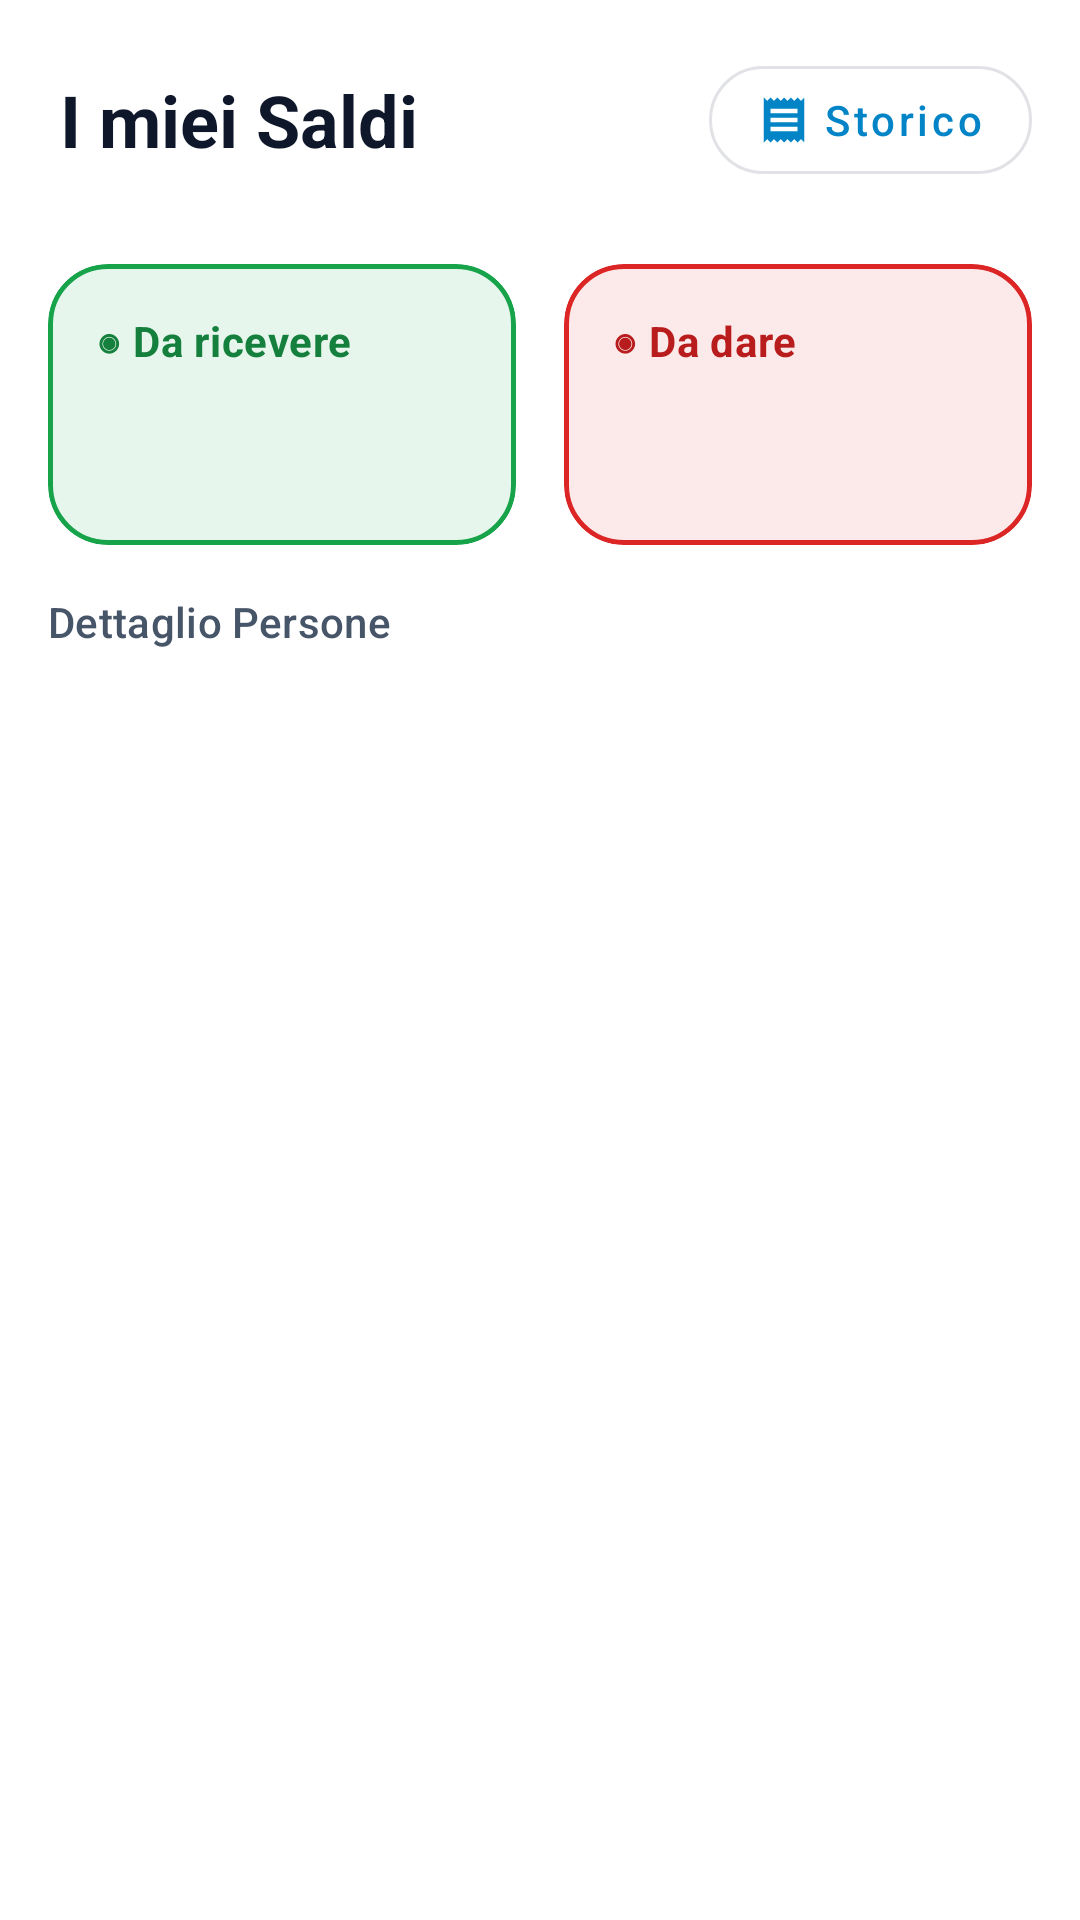

Here is an Android app screen rendered from its layout file. Give the layout XML and the strings, colors and styles it references.
<!-- AndroidManifest.xml: application theme Theme.PariPariApp -->
<!-- res/layout/fragment_saldi.xml -->
<?xml version="1.0" encoding="utf-8"?>
<LinearLayout
    xmlns:android="http://schemas.android.com/apk/res/android"
    xmlns:app="http://schemas.android.com/apk/res-auto"
    xmlns:tools="http://schemas.android.com/tools"
    android:layout_width="match_parent"
    android:layout_height="match_parent"
    android:orientation="vertical">

    
    <LinearLayout
        android:layout_width="match_parent"
        android:layout_height="wrap_content"
        android:orientation="horizontal"
        android:gravity="center_vertical"
        android:paddingStart="20dp"
        android:paddingEnd="16dp"
        android:paddingTop="16dp"
        android:paddingBottom="8dp">

        <TextView
            android:id="@+id/tv_titolo_saldi"
            android:layout_width="0dp"
            android:layout_height="wrap_content"
            android:layout_weight="1"
            android:text="@string/title_saldi"
            android:textSize="24sp"
            android:textStyle="bold"
            android:textColor="?attr/colorOnSurface" />

        <com.google.android.material.button.MaterialButton
            android:id="@+id/btn_storico_saldi"
            style="@style/Widget.MaterialComponents.Button.OutlinedButton"
            android:layout_width="wrap_content"
            android:layout_height="wrap_content"
            android:text="@string/btn_storico_saldi"
            app:icon="@drawable/ic_receipt"
            android:textAllCaps="false"
            app:cornerRadius="20dp" />

    </LinearLayout>

    
    <LinearLayout
        android:layout_width="match_parent"
        android:layout_height="wrap_content"
        android:orientation="horizontal"
        android:padding="16dp"
        android:baselineAligned="false">

        
        <com.google.android.material.card.MaterialCardView
            android:id="@+id/card_da_ricevere"
            android:layout_width="0dp"
            android:layout_height="wrap_content"
            android:layout_weight="1"
            android:layout_marginEnd="8dp"
            app:cardCornerRadius="20dp"
            app:cardElevation="0dp"
            app:strokeWidth="1.5dp"
            app:strokeColor="@color/credit_green_stroke"
            app:cardBackgroundColor="@color/credit_green_bg">

            <LinearLayout
                android:layout_width="match_parent"
                android:layout_height="wrap_content"
                android:orientation="vertical"
                android:padding="16dp">

                <TextView
                    android:layout_width="wrap_content"
                    android:layout_height="wrap_content"
                    android:text="@string/da_ricevere_lbl"
                    android:textStyle="bold"
                    android:textColor="@color/credit_green"
                    android:textAppearance="?attr/textAppearanceBodyMedium" />

                <TextView
                    android:id="@+id/tv_totale_da_ricevere"
                    android:layout_width="wrap_content"
                    android:layout_height="wrap_content"
                    android:layout_marginTop="10dp"
                    android:textStyle="bold"
                    android:textColor="@color/credit_green"
                    android:textAppearance="?attr/textAppearanceHeadline5"
                    tools:text="66,67 €" />
            </LinearLayout>
        </com.google.android.material.card.MaterialCardView>

        
        <com.google.android.material.card.MaterialCardView
            android:id="@+id/card_da_dare"
            android:layout_width="0dp"
            android:layout_height="wrap_content"
            android:layout_weight="1"
            android:layout_marginStart="8dp"
            app:cardCornerRadius="20dp"
            app:cardElevation="0dp"
            app:strokeWidth="1.5dp"
            app:strokeColor="@color/debt_red_stroke"
            app:cardBackgroundColor="@color/debt_red_bg">

            <LinearLayout
                android:layout_width="match_parent"
                android:layout_height="wrap_content"
                android:orientation="vertical"
                android:padding="16dp">

                <TextView
                    android:layout_width="wrap_content"
                    android:layout_height="wrap_content"
                    android:text="@string/da_dare_lbl"
                    android:textStyle="bold"
                    android:textColor="@color/debt_red"
                    android:textAppearance="?attr/textAppearanceBodyMedium" />

                <TextView
                    android:id="@+id/tv_totale_da_dare"
                    android:layout_width="wrap_content"
                    android:layout_height="wrap_content"
                    android:layout_marginTop="10dp"
                    android:textStyle="bold"
                    android:textColor="@color/debt_red"
                    android:textAppearance="?attr/textAppearanceHeadline5"
                    tools:text="0,00 €" />
            </LinearLayout>
        </com.google.android.material.card.MaterialCardView>
    </LinearLayout>

    <TextView
        android:id="@+id/tv_titolo_elenco"
        android:layout_width="wrap_content"
        android:layout_height="wrap_content"
        android:layout_marginHorizontal="16dp"
        android:layout_marginBottom="8dp"
        android:text="@string/dettaglio_persone_lbl"
        android:textAppearance="?attr/textAppearanceTitleSmall"
        android:textColor="?attr/colorOnSurfaceVariant" />

    <TextView
        android:id="@+id/tv_vuoto"
        android:layout_width="match_parent"
        android:layout_height="0dp"
        android:layout_weight="1"
        android:gravity="center"
        android:visibility="gone"
        android:text="@string/saldi_nessun_debito"
        android:textAppearance="?attr/textAppearanceBodyLarge"
        android:textColor="?attr/colorOnSurfaceVariant" />

    <androidx.recyclerview.widget.RecyclerView
        android:id="@+id/recycler_bilanci"
        android:layout_width="match_parent"
        android:layout_height="0dp"
        android:layout_weight="1"
        android:clipToPadding="false"
        android:paddingBottom="80dp" />

</LinearLayout>
<!-- resources referenced by this layout -->
<resources>
  <color name="credit_green">#15803D</color>
  <color name="credit_green_bg">#1A16A34A</color>
  <color name="credit_green_stroke">#16A34A</color>
  <color name="debt_red">#B91C1C</color>
  <color name="debt_red_bg">#1ADC2626</color>
  <color name="debt_red_stroke">#DC2626</color>
  <string name="btn_storico_saldi">Storico</string>
  <string name="da_dare_lbl">◉ Da dare</string>
  <string name="da_ricevere_lbl">◉ Da ricevere</string>
  <string name="dettaglio_persone_lbl">Dettaglio Persone</string>
  <string name="saldi_nessun_debito">Nessun debito o credito attivo!</string>
  <string name="title_saldi">I miei Saldi</string>
  <style name="Theme.PariPariApp" parent="AppTheme" />
  <color name="md_theme_primary">#0284C7</color>
  <color name="md_theme_onPrimary">#FFFFFF</color>
  <color name="md_theme_primaryContainer">#E0F2FE</color>
  <color name="md_theme_onPrimaryContainer">#0369A1</color>
  <color name="md_theme_secondary">#7C3AED</color>
  <color name="md_theme_onSecondary">#FFFFFF</color>
  <color name="md_theme_secondaryContainer">#F3E8FF</color>
  <color name="md_theme_onSecondaryContainer">#5B21B6</color>
  <color name="md_theme_tertiary">#E11D48</color>
  <color name="md_theme_onTertiary">#FFFFFF</color>
  <color name="md_theme_tertiaryContainer">#FFE4E6</color>
  <color name="md_theme_onTertiaryContainer">#9F1239</color>
  <color name="md_theme_error">#B91C1C</color>
  <color name="md_theme_onError">#FFFFFF</color>
  <color name="md_theme_errorContainer">#FEE2E2</color>
  <color name="md_theme_onErrorContainer">#7F1D1D</color>
  <color name="md_theme_background">#F8FAFC</color>
  <color name="md_theme_onBackground">#0F172A</color>
  <color name="md_theme_surface">#FFFFFF</color>
  <color name="md_theme_onSurface">#0F172A</color>
  <color name="md_theme_surfaceVariant">#E2E8F0</color>
  <color name="md_theme_onSurfaceVariant">#475569</color>
  <color name="md_theme_outline">#94A3B8</color>
  <color name="md_theme_outlineVariant">#CBD5E1</color>
  <color name="md_theme_inverseSurface">#0F172A</color>
  <color name="md_theme_inverseOnSurface">#F8FAFC</color>
  <color name="md_theme_inversePrimary">#38BDF8</color>
  <color name="md_theme_surfaceDim">#E2E8F0</color>
  <color name="md_theme_surfaceBright">#FFFFFF</color>
  <color name="md_theme_surfaceContainerLowest">#FFFFFF</color>
  <color name="md_theme_surfaceContainerLow">#F8FAFC</color>
  <color name="md_theme_surfaceContainer">#F1F5F9</color>
  <color name="md_theme_surfaceContainerHigh">#E2E8F0</color>
  <color name="md_theme_surfaceContainerHighest">#CBD5E1</color>
  <style name="Widget.PariPari.Snackbar" parent="Widget.Material3.Snackbar">
          <item name="shapeAppearance">@style/ShapeAppearance.PariPari.Snackbar</item>
          <item name="backgroundTint">?attr/colorSurfaceContainerHighest</item>
          <item name="actionTextColorAlpha">1.0</item>
          <item name="animationMode">slide</item>
      </style>
  <style name="ThemeOverlay.PariPari.BottomSheetDialog" parent="ThemeOverlay.Material3.BottomSheetDialog">
          <item name="bottomSheetStyle">@style/Widget.PariPari.BottomSheet</item>
      </style>
  <style name="ShapeAppearance.PariPari.Snackbar" parent="ShapeAppearance.Material3.Corner.Full">
          <item name="cornerSize">20dp</item>
      </style>
  <style name="Widget.PariPari.BottomSheet" parent="Widget.Material3.BottomSheet">
          <item name="shapeAppearance">@style/ShapeAppearance.PariPari.BottomSheet</item>
      </style>
  <style name="ShapeAppearance.PariPari.BottomSheet" parent="ShapeAppearance.Material3.Corner.None">
          <item name="cornerSizeTopLeft">28dp</item>
          <item name="cornerSizeTopRight">28dp</item>
      </style>
</resources>
